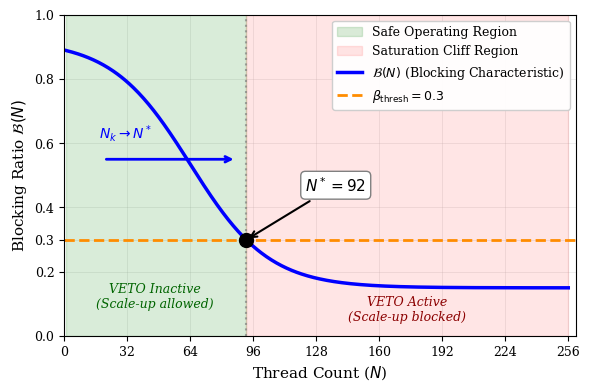

Source code (Python): (Note: this script raises an exception after producing the figure.)
#!/usr/bin/env python3
"""
Generate the Convergence Proof Visualization figure (fig_convergence_proof.png).

This figure illustrates Theorem 3 from the paper: the blocking characteristic
curve B(N) decreases monotonically, and the system converges to N* where
B(N*) = beta_threshold.
"""

import numpy as np
import matplotlib.pyplot as plt
from pathlib import Path

# Set up publication-quality figure settings
plt.rcParams.update({
    'font.size': 10,
    'font.family': 'serif',
    'axes.labelsize': 11,
    'axes.titlesize': 11,
    'xtick.labelsize': 9,
    'ytick.labelsize': 9,
    'legend.fontsize': 9,
    'figure.figsize': (6, 4),
    'figure.dpi': 150,
    'savefig.dpi': 300,
    'savefig.bbox': 'tight',
})


def blocking_characteristic(N, N_critical=16, beta_max=0.95, beta_min=0.10, steepness=0.02):
    """
    Model the blocking characteristic function B(N).
    
    This function models how the blocking ratio decreases as thread count increases
    due to GIL contention. Uses a sigmoid-like decay to represent the saturation cliff.
    
    Parameters:
    - N: Thread count
    - N_critical: Point where significant degradation begins
    - beta_max: Maximum blocking ratio (I/O-bound regime)
    - beta_min: Minimum blocking ratio (CPU/GIL-saturated regime)
    - steepness: Rate of transition
    """
    return beta_min + (beta_max - beta_min) / (1 + np.exp(steepness * (N - N_critical)))


def main():
    # Thread count range
    N = np.linspace(1, 256, 500)
    
    # Compute blocking characteristic curve
    beta = blocking_characteristic(N, N_critical=64, beta_max=0.92, beta_min=0.15, steepness=0.05)
    
    # Threshold value
    beta_thresh = 0.3
    
    # Find N* (intersection point)
    N_star_idx = np.argmin(np.abs(beta - beta_thresh))
    N_star = N[N_star_idx]
    beta_star = beta[N_star_idx]
    
    # Create figure
    fig, ax = plt.subplots(figsize=(6, 4))
    
    # Fill safe operating region
    safe_region_mask = N <= N_star
    ax.fill_between(N[safe_region_mask], 0, 1, alpha=0.15, color='green', 
                    label='Safe Operating Region')
    
    # Fill dangerous region (beyond N*)
    danger_region_mask = N >= N_star
    ax.fill_between(N[danger_region_mask], 0, 1, alpha=0.10, color='red',
                    label='Saturation Cliff Region')
    
    # Plot blocking characteristic curve
    ax.plot(N, beta, 'b-', linewidth=2.5, label=r'$\mathcal{B}(N)$ (Blocking Characteristic)')
    
    # Plot threshold line
    ax.axhline(y=beta_thresh, color='darkorange', linestyle='--', linewidth=2,
               label=r'$\beta_{\mathrm{thresh}} = 0.3$')
    
    # Mark the intersection point N*
    ax.plot(N_star, beta_star, 'ko', markersize=10, zorder=5)
    ax.annotate(r'$N^* = %d$' % int(N_star), 
                xy=(N_star, beta_star), 
                xytext=(N_star + 30, beta_star + 0.15),
                fontsize=11,
                arrowprops=dict(arrowstyle='->', color='black', lw=1.5),
                bbox=dict(boxstyle='round,pad=0.3', facecolor='white', edgecolor='gray'))
    
    # Add vertical line at N*
    ax.axvline(x=N_star, color='gray', linestyle=':', linewidth=1.5, alpha=0.7)
    
    # Add annotations for regions
    ax.text(N_star / 2, 0.08, 'VETO Inactive\n(Scale-up allowed)', 
            ha='center', va='bottom', fontsize=9, style='italic', color='darkgreen')
    ax.text(N_star + (256 - N_star) / 2, 0.04, 'VETO Active\n(Scale-up blocked)', 
            ha='center', va='bottom', fontsize=9, style='italic', color='darkred')
    
    # Add arrow showing convergence direction
    arrow_y = 0.55
    ax.annotate('', xy=(N_star - 5, arrow_y), xytext=(20, arrow_y),
                arrowprops=dict(arrowstyle='->', color='blue', lw=2))
    ax.text(N_star / 2 - 15, arrow_y + 0.05, r'$N_k \rightarrow N^*$', 
            ha='center', va='bottom', fontsize=10, color='blue')
    
    # Formatting
    ax.set_xlabel('Thread Count ($N$)')
    ax.set_ylabel(r'Blocking Ratio $\mathcal{B}(N)$')
    ax.set_xlim(0, 260)
    ax.set_ylim(0, 1.0)
    ax.set_xticks([0, 32, 64, 96, 128, 160, 192, 224, 256])
    ax.set_yticks([0, 0.2, 0.3, 0.4, 0.6, 0.8, 1.0])
    
    # Add grid
    ax.grid(True, alpha=0.3, linestyle='-', linewidth=0.5)
    ax.set_axisbelow(True)
    
    # Legend
    ax.legend(loc='upper right', framealpha=0.95)
    
    # Title (optional, can be removed for paper)
    # ax.set_title('Convergence to Equilibrium Point $N^*$')
    
    plt.tight_layout()
    
    # Save figure
    output_dir = Path(__file__).parent.parent / 'docs' / 'MandalSchedulingAlgorithm' / 'img'
    output_dir.mkdir(parents=True, exist_ok=True)
    
    output_path = output_dir / 'fig_convergence_proof.png'
    plt.savefig(output_path, dpi=300, bbox_inches='tight', facecolor='white')
    print(f"Figure saved to: {output_path}")
    
    # Also save to figures directory
    figures_dir = Path(__file__).parent.parent / 'figures'
    figures_dir.mkdir(parents=True, exist_ok=True)
    plt.savefig(figures_dir / 'fig_convergence_proof.png', dpi=300, bbox_inches='tight', facecolor='white')
    print(f"Figure also saved to: {figures_dir / 'fig_convergence_proof.png'}")
    
    plt.show()


if __name__ == '__main__':
    main()
